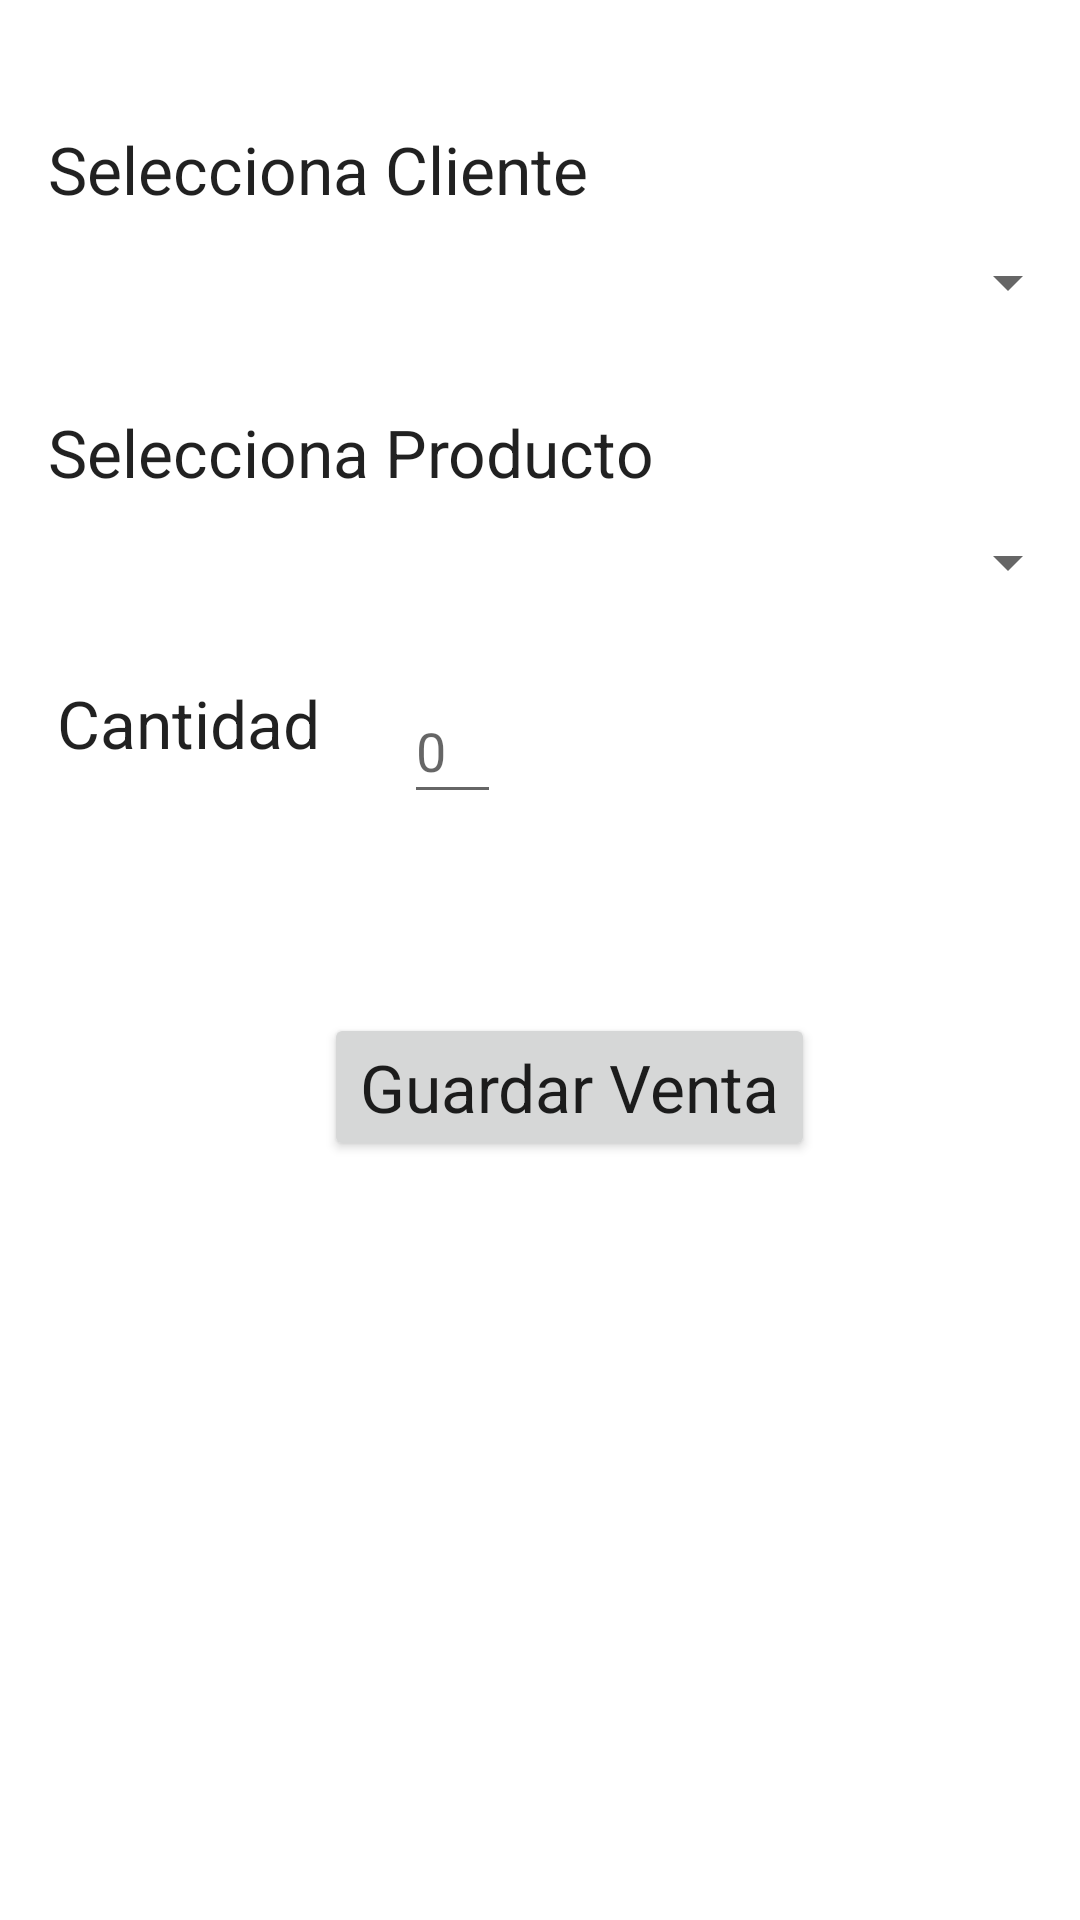

Reconstruct the res/layout file that produces this screen, plus the resources it refers to.
<!-- AndroidManifest.xml: application theme Theme.TeamExam -->
<!-- res/layout/activity_ventas.xml -->
<?xml version="1.0" encoding="utf-8"?>
<androidx.constraintlayout.widget.ConstraintLayout xmlns:android="http://schemas.android.com/apk/res/android"
    xmlns:app="http://schemas.android.com/apk/res-auto"
    xmlns:tools="http://schemas.android.com/tools"
    android:layout_width="match_parent"
    android:layout_height="match_parent"
    tools:context=".Ventas">

    <TextView
        android:id="@+id/textView"
        android:layout_width="0dp"
        android:layout_height="0dp"
        android:layout_marginBottom="50dp"
        android:background="#E91E63"
        android:gravity="center"
        android:text="Generar Venta"
        android:textAlignment="center"
        android:textAppearance="@style/TextAppearance.AppCompat.Large"
        android:textColor="#ffff"
        app:layout_constraintBottom_toTopOf="@+id/textView10"
        app:layout_constraintEnd_toEndOf="parent"
        app:layout_constraintStart_toStartOf="parent"
        app:layout_constraintTop_toTopOf="parent" />

    <TextView
        android:id="@+id/textView10"
        android:layout_width="wrap_content"
        android:layout_height="wrap_content"
        android:layout_marginStart="16dp"
        android:layout_marginLeft="16dp"
        android:layout_marginBottom="11dp"
        android:text="Selecciona Cliente"
        android:textAppearance="@style/TextAppearance.AppCompat.Large"
        app:layout_constraintBottom_toTopOf="@+id/spinner"
        app:layout_constraintStart_toStartOf="parent"
        app:layout_constraintTop_toBottomOf="@+id/textView" />

    <Spinner
        android:id="@+id/spinner"
        android:layout_width="0dp"
        android:layout_height="wrap_content"
        android:layout_marginBottom="30dp"
        app:layout_constraintBottom_toTopOf="@+id/textView11"
        app:layout_constraintEnd_toEndOf="parent"
        app:layout_constraintStart_toStartOf="parent"
        app:layout_constraintTop_toBottomOf="@+id/textView10"
        tools:visibility="visible" />

    <TextView
        android:id="@+id/textView11"
        android:layout_width="wrap_content"
        android:layout_height="wrap_content"
        android:layout_marginStart="16dp"
        android:layout_marginLeft="16dp"
        android:layout_marginBottom="10dp"
        android:text="Selecciona Producto"
        android:textAppearance="@style/TextAppearance.AppCompat.Large"
        app:layout_constraintBottom_toTopOf="@+id/spinner2"
        app:layout_constraintStart_toStartOf="parent"
        app:layout_constraintTop_toBottomOf="@+id/spinner" />

    <Spinner
        android:id="@+id/spinner2"
        android:layout_width="0dp"
        android:layout_height="wrap_content"
        android:layout_marginBottom="27dp"
        app:layout_constraintBottom_toTopOf="@+id/textView12"
        app:layout_constraintEnd_toEndOf="parent"
        app:layout_constraintStart_toStartOf="parent"
        app:layout_constraintTop_toBottomOf="@+id/textView11"
        tools:visibility="visible" />

    <TextView
        android:id="@+id/textView12"
        android:layout_width="wrap_content"
        android:layout_height="wrap_content"
        android:layout_marginStart="19dp"
        android:layout_marginLeft="19dp"
        android:layout_marginEnd="28dp"
        android:layout_marginRight="28dp"
        android:layout_marginBottom="82dp"
        android:text="Cantidad"
        android:textAppearance="@style/TextAppearance.AppCompat.Large"
        app:layout_constraintBottom_toTopOf="@+id/buton1"
        app:layout_constraintEnd_toStartOf="@+id/et1"
        app:layout_constraintStart_toStartOf="parent"
        app:layout_constraintTop_toBottomOf="@+id/spinner2" />

    <EditText
        android:id="@+id/et1"
        android:layout_width="0dp"
        android:layout_height="45dp"
        android:layout_marginEnd="193dp"
        android:layout_marginRight="193dp"
        android:ems="10"
        android:hint="0"
        android:inputType="textPersonName"
        app:layout_constraintEnd_toEndOf="parent"
        app:layout_constraintStart_toEndOf="@+id/textView12"
        app:layout_constraintTop_toTopOf="@+id/textView12" />

    <Button
        android:id="@+id/buton1"
        android:layout_width="wrap_content"
        android:layout_height="wrap_content"
        android:layout_marginStart="108dp"
        android:layout_marginLeft="108dp"
        android:layout_marginBottom="253dp"
        android:text="Guardar Venta"
        android:textAppearance="@style/TextAppearance.AppCompat.Large"
        app:layout_constraintBottom_toBottomOf="parent"
        app:layout_constraintStart_toStartOf="parent"
        app:layout_constraintTop_toBottomOf="@+id/textView12" />

</androidx.constraintlayout.widget.ConstraintLayout>
<!-- resources referenced by this layout -->
<resources>
  <style name="Theme.TeamExam" parent="Theme.MaterialComponents.DayNight.DarkActionBar">
          
          <item name="colorPrimary">@color/purple_500</item>
          <item name="colorPrimaryVariant">@color/purple_700</item>
          <item name="colorOnPrimary">@color/white</item>
          
          <item name="colorSecondary">@color/teal_200</item>
          <item name="colorSecondaryVariant">@color/teal_700</item>
          <item name="colorOnSecondary">@color/black</item>
          
          <item name="android:statusBarColor" tools:targetApi="l">?attr/colorPrimaryVariant</item>
          
      </style>
  <!-- not gathered from this repository: default colours our renderer supplied (Android Studio template values) -->
  <color name="purple_500">#FF6200EE</color>
  <color name="purple_700">#FF3700B3</color>
  <color name="teal_200">#FF03DAC5</color>
  <color name="teal_700">#FF018786</color>
  <color name="black">#FF000000</color>
  <color name="white">#FFFFFFFF</color>
</resources>
